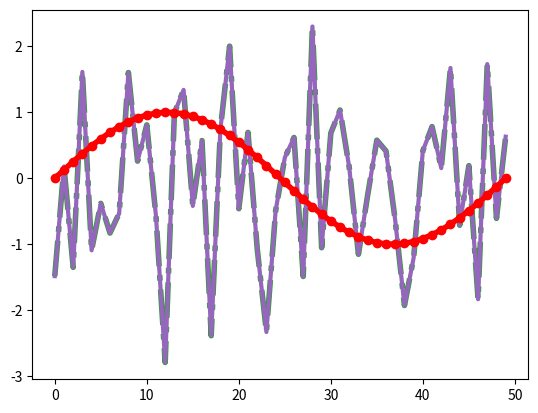

Here is the Python script that generated this plot:




from cycler import cycler



import matplotlib.pyplot as plt

import numpy as np



import matplotlib as mpl



mpl.rcParams['lines.linewidth'] = 2

mpl.rcParams['lines.linestyle'] = '--'

data = np.random.randn(50)

plt.plot(data)



    

                                                                         

                                             



mpl.rcParams['axes.prop_cycle'] = cycler(color=['r', 'g', 'b', 'y'])

plt.plot(data)                      



    

                                                                             

                                                          

                                                              



mpl.rc('lines', linewidth=4, linestyle='-.')

plt.plot(data)



    

                       

                       

 

                                                                              

                                              



with mpl.rc_context({'lines.linewidth': 2, 'lines.linestyle': ':'}):

    plt.plot(data)



    

                                                                       

                             





@mpl.rc_context({'lines.linewidth': 3, 'lines.linestyle': '-'})

def plotting_function():

    plt.plot(data)



plotting_function()



    

                                                              

                   

 

                                                                             

                                        



    

                                    

 

                    

                    

 

                                                                    

                                                                      

                                                                   

                                                                       

                                                                     

                                                                       

                                                                        

                                                               

                                                                

                                                                     

                                                                        

                                                                     

                                                     

 

                                                                       

                                                      

                                                                          

                                                                        

             



plt.style.use('ggplot')



    

                                    



print(plt.style.available)



    

                         

                         

 

                                                                        

                                     

 

                                       

                                                         

 

                        

                        

                        

                          

                         

                         

 

                                                                            

                                            

 

                                        

                                                        

 

 

                     

                     

 

                                                                              

                                                                     

                                                                            

                                                                           

                                                                 

                                              

 

                                                                       

                                                                           

                                                      

                                                                      

                                                                 

                                                                          

                                                                        

                                                                        

                                        

 

                                                                              

                                                                     

 

                                                                

                                                     

 

                                        

                                    

 

 

                  

                  

 

                                                                            

                                                                             

                                                                         

                    

 

                                        

                                                           

 

                                                                              

                                

 

 

                   

                   

 

                                                                             

                                                                            

                                                                        

                                                      



with plt.style.context('dark_background'):

    plt.plot(np.sin(np.linspace(0, 2 * np.pi)), 'r-o')

plt.show()



    

                                          

 

                               

                               

 

                                                                           

                                                                              

                                                                              

                                                                            

                                                                           

                                                                         

                                    

 

                                                                            

                                                                     

 

                                                

                                        

 

                                                                        

 

                                        

                                                  

                                                                             

                        

 

                                                                        

 

                                               

 

                                                              

                                        

                                                                  

                                                                         

                                                                      

                                                                   

                                        

 

                                                                       

                                

                                                                 

                                                                      

                                                      

                            

 

                                                                     

                                         

 

                         

                                     

                                               

 

                                                                      

                                                                         

 

                          

 

                                       

                                       

 

                                                                   

 

 

                                            

                                   
